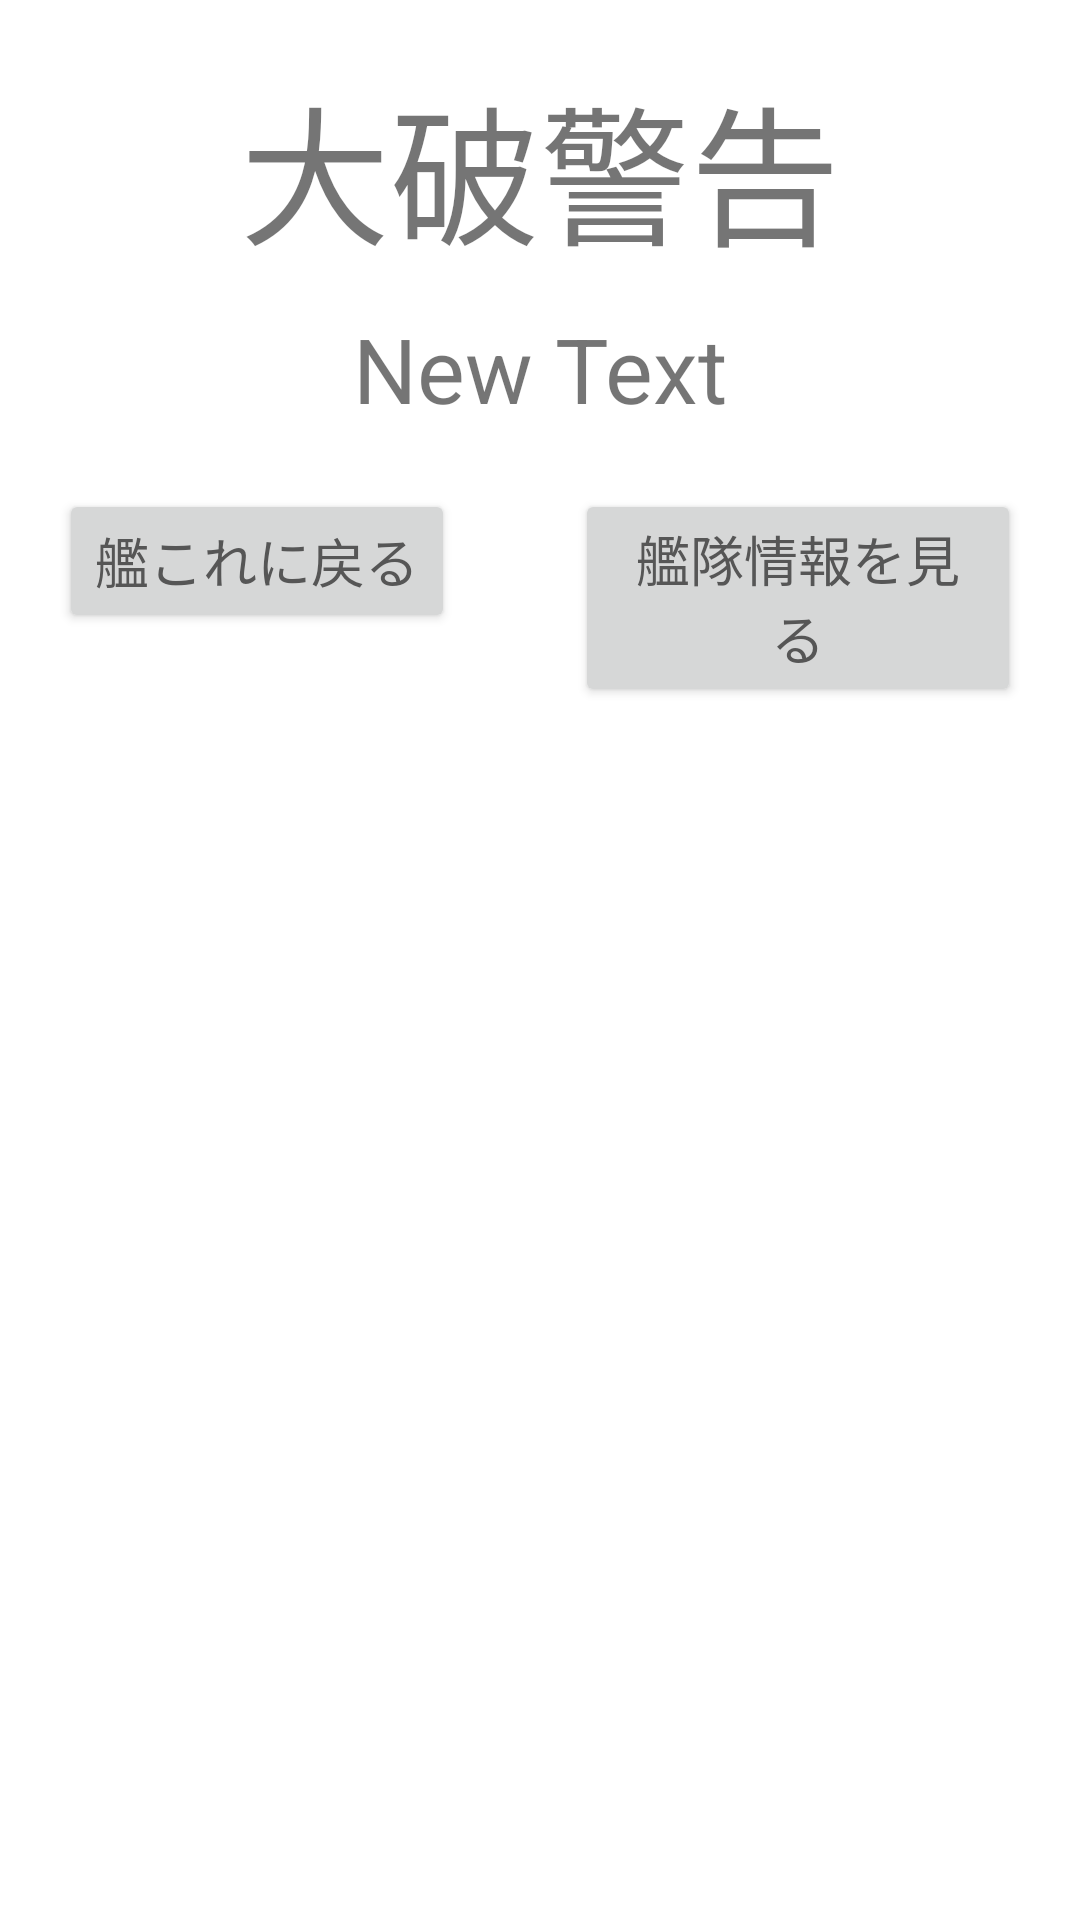

Reconstruct the res/layout file that produces this screen, plus the resources it refers to.
<!-- AndroidManifest.xml: application theme AppTheme -->
<!-- res/layout/activity_heavily_damaged_warning.xml -->
<?xml version="1.0" encoding="utf-8"?>

<RelativeLayout
    xmlns:android="http://schemas.android.com/apk/res/android"
    xmlns:tools="http://schemas.android.com/tools"
    android:layout_width="match_parent"
    android:layout_height="match_parent"
    android:paddingBottom="@dimen/activity_vertical_margin"
    android:paddingLeft="@dimen/activity_horizontal_margin"
    android:paddingRight="@dimen/activity_horizontal_margin"
    android:paddingTop="@dimen/activity_vertical_margin"
    tools:context=".view.activity.HeavilyDamagedWarningActivity">

    <ScrollView
        android:layout_width="match_parent"
        android:layout_height="match_parent"
        android:id="@+id/scrollView"
        android:layout_alignParentBottom="true"
        android:layout_alignParentEnd="true"
        android:layout_alignParentTop="true"
        android:layout_alignParentStart="true">

        <LinearLayout
            android:orientation="vertical"
            android:layout_width="match_parent"
            android:layout_height="match_parent"
            android:weightSum="1"
            android:layout_alignParentTop="true"
            android:layout_alignParentStart="true">

            <TextView
                android:layout_width="wrap_content"
                android:layout_height="wrap_content"
                android:text="大破警告"
                android:id="@+id/textView"
                android:layout_gravity="center_horizontal"
                android:textSize="50dp"
                android:paddingTop="20dp"/>

            <TextView
                android:layout_width="wrap_content"
                android:layout_height="wrap_content"
                android:text="New Text"
                android:id="@+id/textView2"
                android:layout_gravity="center_horizontal"
                android:textSize="30dp"
                android:paddingTop="10dp"
                android:paddingBottom="10dp"/>

            <LinearLayout
                android:orientation="horizontal"
                android:layout_width="wrap_content"
                android:layout_height="match_parent"
                android:layout_gravity="center_horizontal"
                android:layout_marginTop="10dp">

                <Button
                    android:layout_width="wrap_content"
                    android:layout_height="wrap_content"
                    android:text="艦これに戻る"
                    android:id="@+id/button"
                    android:layout_gravity="center_horizontal"
                    android:textSize="18dp"
                    android:layout_marginLeft="20dp"
                    android:layout_marginRight="40dp"/>

                <Button
                    android:layout_width="wrap_content"
                    android:layout_height="wrap_content"
                    android:text="艦隊情報を見る"
                    android:id="@+id/button3"
                    android:textSize="18dp"
                    android:layout_marginRight="20dp"/>
            </LinearLayout>

        </LinearLayout>
    </ScrollView>

</RelativeLayout>
<!-- resources referenced by this layout -->
<resources>
  <style name="AppTheme" parent="Theme.AppCompat.Light.NoActionBar">
          
          <item name="colorPrimary">@color/colorPrimary</item>
          <item name="colorPrimaryDark">@color/colorPrimaryDark</item>
          <item name="colorAccent">@color/colorAccent</item>
          <item name="android:windowBackground">@color/windowBackground</item>
          <item name="android:textColorPrimary">@color/textColorPrimary</item>
      </style>
  <color name="colorPrimary">#82c1ff</color>
  <color name="colorPrimaryDark">#307ad9</color>
  <color name="colorAccent">#ffb300</color>
  <color name="windowBackground">#ffffff</color>
  <color name="textColorPrimary">#565656</color>
</resources>
